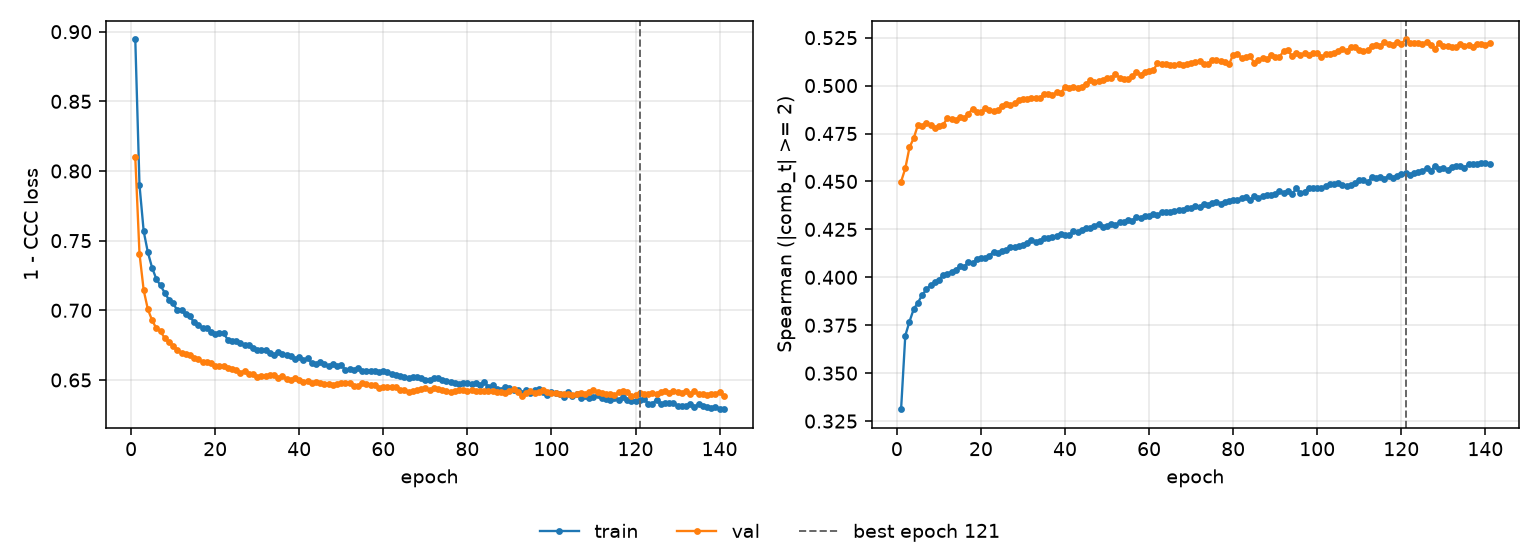

The file beside this chart, header and first rows:
epoch, tr_loss, vl_loss, tr_sp, vl_sp, is_best
1, 0.8944, 0.8098, 0.3312, 0.4499, False
2, 0.7899, 0.7407, 0.3696, 0.4568, False
3, 0.7567, 0.7144, 0.3769, 0.4678, False
4, 0.7415, 0.7006, 0.3834, 0.4725, False
5, 0.7306, 0.6929, 0.3868, 0.4794, False
6, 0.7225, 0.6871, 0.3907, 0.4791, False
7, 0.7178, 0.6849, 0.3937, 0.4807, False
8, 0.7126, 0.68, 0.3958, 0.4792, False
9, 0.7076, 0.6772, 0.3973, 0.4777, False
10, 0.7051, 0.6745, 0.3988, 0.4787, False
11, 0.7, 0.6716, 0.401, 0.4796, False
12, 0.7002, 0.6693, 0.4019, 0.483, False
13, 0.697, 0.6687, 0.4029, 0.4823, False
14, 0.6956, 0.6676, 0.404, 0.4821, False
15, 0.6913, 0.6658, 0.4058, 0.4837, False
16, 0.6898, 0.6653, 0.4055, 0.4832, False
17, 0.6875, 0.6626, 0.4079, 0.4853, False
18, 0.6874, 0.6626, 0.4075, 0.4878, False
19, 0.6848, 0.6623, 0.4094, 0.4861, False
20, 0.6832, 0.6604, 0.4102, 0.4864, False
21, 0.6838, 0.6599, 0.4099, 0.4881, False
22, 0.6835, 0.6597, 0.4112, 0.4874, False
23, 0.679, 0.6589, 0.4134, 0.4868, False
24, 0.6781, 0.6577, 0.4126, 0.4871, False
25, 0.6779, 0.6574, 0.4137, 0.4896, False
26, 0.6769, 0.6552, 0.4142, 0.4905, False
27, 0.6751, 0.6567, 0.416, 0.49, False
28, 0.6749, 0.6545, 0.4156, 0.4907, False
29, 0.6727, 0.6546, 0.4162, 0.4926, False
30, 0.6714, 0.6522, 0.4171, 0.4929, False
31, 0.6714, 0.6531, 0.418, 0.4931, False
32, 0.6713, 0.6527, 0.4195, 0.4937, False
33, 0.6695, 0.6532, 0.4183, 0.4933, False
34, 0.6679, 0.6534, 0.4191, 0.4936, False
35, 0.6704, 0.6512, 0.4205, 0.4955, False
36, 0.6686, 0.6526, 0.4207, 0.4958, False
37, 0.6682, 0.6509, 0.421, 0.4951, False
38, 0.6673, 0.6502, 0.4215, 0.4964, False
39, 0.6649, 0.6514, 0.4228, 0.4962, False
40, 0.6665, 0.6498, 0.4223, 0.4993, False
41, 0.6642, 0.6484, 0.4221, 0.499, False
42, 0.6659, 0.6495, 0.424, 0.4991, False
43, 0.6619, 0.6482, 0.4236, 0.4989, False
44, 0.6618, 0.6488, 0.4248, 0.4993, False
45, 0.6625, 0.6476, 0.4258, 0.5009, False
46, 0.6611, 0.6471, 0.4259, 0.5029, False
47, 0.6603, 0.6472, 0.4268, 0.5019, False
48, 0.6613, 0.6465, 0.428, 0.5024, False
49, 0.6597, 0.6474, 0.4264, 0.503, False
50, 0.661, 0.6477, 0.427, 0.5038, False
51, 0.657, 0.6478, 0.4279, 0.5037, False
52, 0.6579, 0.6475, 0.4274, 0.5058, False
53, 0.6573, 0.6456, 0.4288, 0.5042, False
54, 0.6589, 0.6457, 0.429, 0.5036, False
55, 0.6564, 0.6477, 0.4301, 0.5032, False
56, 0.6562, 0.647, 0.4294, 0.5049, False
57, 0.6567, 0.6465, 0.4316, 0.5072, False
58, 0.6565, 0.6465, 0.4308, 0.5057, False
59, 0.6557, 0.644, 0.4321, 0.5073, False
60, 0.6567, 0.6447, 0.432, 0.5076, False
... 81 more rows
